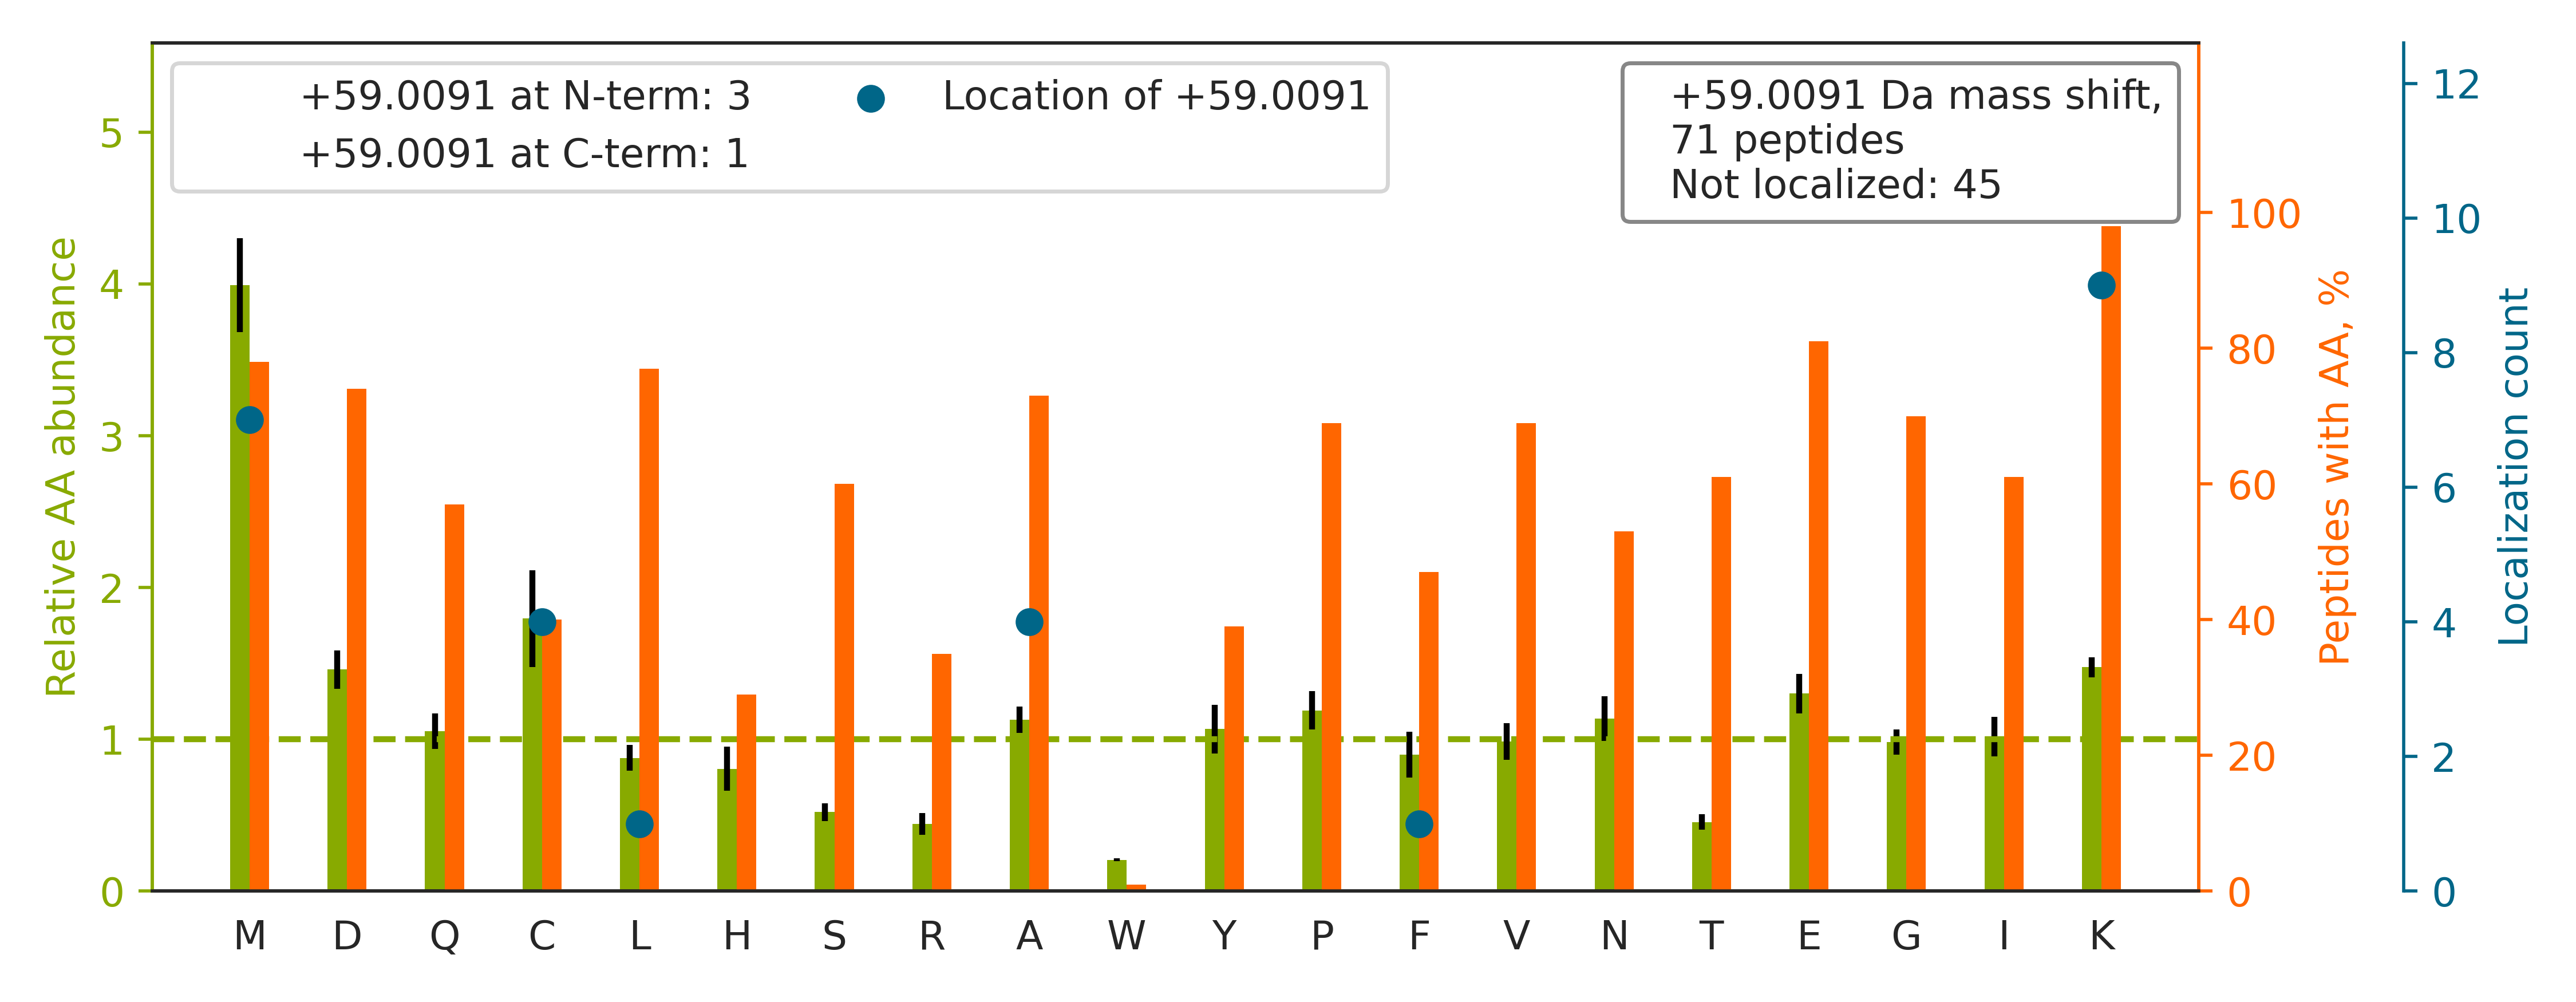

Values plotted in this chart, from the file beside it:
top isoform	localization score	spectrum
K.EVELNELEPEK[+59]QPMNAASGAAMSLAGAEK.N	0.9926	20160929_QE1_nlc1_BTW_SA_hs_HELA_S_Exp3_…
R.YDDMA[+59]ACMKSVTEQGAELSNEER.N	0.005862	20160929_QE1_nlc1_BTW_SA_hs_HELA_S_Exp3_…
R.YDDMATCMKAVTEQGAELSNEER.N		20160929_QE1_nlc1_BTW_SA_hs_HELA_S_Exp3_…
R.VTGADVPMPYAKILEDNSIPQVK.D		20160929_QE1_nlc1_BTW_SA_hs_HELA_S_Exp3_…
K.TGIEQGSDAGYLCESQKFGELVMTK.E		20160929_QE1_nlc1_BTW_SA_hs_HELA_S_Exp3_…
R.IFGGLDMLAEKLPNLTHLNLSGNK.L		20160929_QE1_nlc1_BTW_SA_hs_HELA_S_Exp3_…
R.GAGTGGLGLAVEGPSEA[+59]KMSCMDNK.D	0.02958	20160929_QE1_nlc1_BTW_SA_hs_HELA_S_Exp3_…
K.IHSAKMSPLSIVTALVDK.I		20160929_QE1_nlc1_BTW_SA_hs_HELA_S_Exp3_…
K.FGEVVDCTIKMDPNTGR.S		20160929_QE1_nlc1_BTW_SA_hs_HELA_S_Exp3_…
K.VMIGENVDEKHLPTLDHPIIPADYVAIK.A		20160929_QE1_nlc1_BTW_SA_hs_HELA_S_Exp3_…
K.DPNIVIAKMDATANDVPSPYEVR.G		20160929_QE1_nlc1_BTW_SA_hs_HELA_S_Exp3_…
K.F[+59]SMPGFKAEGPEVDVNLPK.A	0.6591	20160929_QE1_nlc1_BTW_SA_hs_HELA_S_Exp3_…
K.FLVQNIHTLAELKMTGNCLK.G		20160929_QE1_nlc1_BTW_SA_hs_HELA_S_Exp3_…
R.AEVQKLQMEAPHIIVGTPGR.V		20160929_QE1_nlc1_BTW_SA_hs_HELA_S_Exp3_…
R.LEAMKLNECVDHTPK.L		20160929_QE1_nlc1_BTW_SA_hs_HELA_S_Exp3_…
R.DYDAMGSQTKFVQCPDGELQK.R		20160929_QE1_nlc1_BTW_SA_hs_HELA_S_Exp3_…
K.DHQTITIQEMPEKAPAGQLPR.S		20160929_QE1_nlc1_BTW_SA_hs_HELA_S_Exp3_…
K.VNQKIGSC[+59]TQQDVELHVQK.I	0.6953	20160929_QE1_nlc1_BTW_SA_hs_HELA_S_Exp3_…
K.ALEEAGFKMPCQLHQVIVAR.F		20160929_QE1_nlc1_BTW_SA_hs_HELA_S_Exp3_…
K.VTDDLVC[+59]LVYKTDQAQDVK.K	0.8648	20160929_QE1_nlc1_BTW_SA_hs_HELA_S_Exp3_…
K.EILVGDVGQTVDDPYATFVKMLPDK.D		20160929_QE1_nlc1_BTW_SA_hs_HELA_S_Exp3_…
K.RVIISAPSADAPMFVMGVNHEK[+59].Y	0.8437	20160929_QE1_nlc1_BTW_SA_hs_HELA_S_Exp3_…
K.FQEMKMQEHSDQVPVGNIPR.S		20160929_QE1_nlc1_BTW_SA_hs_HELA_S_Exp3_…
K.DIYYNNMEEVCGGEKPYLSPDILEEK.H		20160929_QE1_nlc1_BTW_SA_hs_HELA_S_Exp3_…
R.VDFNVPMKNNQITNNQR.I		20160929_QE1_nlc1_BTW_SA_hs_HELA_S_Exp3_…
R.AEAESMYQIKYEELQSLAGK.H		20160929_QE1_nlc1_BTW_SA_hs_HELA_S_Exp3_…
R.VLMEKEFPGFLENQK.D		20160929_QE1_nlc1_BTW_SA_hs_HELA_S_Exp3_…
K.DYHFK[+59]VDNDENEHQLSLR.T	0.9421	20160929_QE1_nlc1_BTW_SA_hs_HELA_S_Exp3_…
K.ATAVM[+59]PDGQFKDISLSDYK.G	0.7646	20160929_QE1_nlc1_BTW_SA_hs_HELA_S_Exp3_…
K.SEALGVGDVKLPCEMDAQGPK.Q		20160929_QE1_nlc1_BTW_SA_hs_HELA_S_Exp3_…
K.RMTGSEFDFEEM[+59]K.R	0.671	20160929_QE1_nlc1_BTW_SA_hs_HELA_S_Exp3_…
K.ILKCAGNEDIITLR.A		20160929_QE1_nlc1_BTW_SA_hs_HELA_S_Exp3_…
R.TPFLLSGTSYKDLMPHDLAR.A		20160929_QE1_nlc1_BTW_SA_hs_HELA_S_Exp3_…
R.AVLMEKPDVVVGTPSR.I		20160929_QE1_nlc1_BTW_SA_hs_HELA_S_Exp3_…
K.MEKLGLGLDDESNNQQAAATQSPGDSR.R		20160929_QE1_nlc1_BTW_SA_hs_HELA_S_Exp3_…
K.IANAIMKAADEVAEGK.L		20160929_QE1_nlc1_BTW_SA_hs_HELA_S_Exp3_…
K.SVESTSPEPSKIMLVEPPVAK.V		20160929_QE1_nlc1_BTW_SA_hs_HELA_S_Exp3_…
R.AHIAQLC[+59]EKAGLLQR.A	0.8631	20160929_QE1_nlc1_BTW_SA_hs_HELA_S_Exp3_…
K.QLIFTTEDNGKENK.T		20160929_QE1_nlc1_BTW_SA_hs_HELA_S_Exp3_…
K.TAGLEEKSTAC[+59]QMLVCYAK.E	0.2441	20160929_QE1_nlc1_BTW_SA_hs_HELA_S_Exp3_…
K.IGHPAPNFKATAVMPDGQFK.D		20160929_QE1_nlc1_BTW_SA_hs_HELA_S_Exp3_…
R.ITSGPFEPDLYK[+59]SEMEVQDAELK.A	0.8413	20160929_QE1_nlc1_BTW_SA_hs_HELA_S_Exp3_…
K.TDLVPAFQNLMKDCEAEVR.A		20160929_QE1_nlc1_BTW_SA_hs_HELA_S_Exp3_…
K.LCEKMAQFDAK.K		20160929_QE1_nlc1_BTW_SA_hs_HELA_S_Exp3_…
R.L[+59]CEKVFDPQNDKPSK.W	0.7538	20160929_QE1_nlc1_BTW_SA_hs_HELA_S_Exp3_…
K.SIYGEKFEDENFILK.H		20160929_QE1_nlc1_BTW_SA_hs_HELA_S_Exp3_…
K.DSLYKDAMQYASESK.D		20160929_QE1_nlc1_BTW_SA_hs_HELA_S_Exp3_…
K.AECLEK[+59]FPVIQHFK.F	0.9236	20160929_QE1_nlc1_BTW_SA_hs_HELA_S_Exp3_…
R.LAYHPLKMQSCYEK.M		20160929_QE1_nlc1_BTW_SA_hs_HELA_S_Exp3_…
R.VM[+59]KFSVSPVVR.V	0.901	20160929_QE1_nlc1_BTW_SA_hs_HELA_S_Exp3_…
K.AANDAGYFNDEMAPIEVKTK.K		20160929_QE1_nlc1_BTW_SA_hs_HELA_S_Exp3_…
K.GITEECLKQPSLEQK.E		20160929_QE1_nlc1_BTW_SA_hs_HELA_S_Exp3_…
K.ANAQAAALYKVSDATGQM[+59]NLTK.V	0.8833	20160929_QE1_nlc1_BTW_SA_hs_HELA_S_Exp3_…
K.MEKPPA[+59]PPSLPAGPPGVK.R	0.5661	20160929_QE1_nlc1_BTW_SA_hs_HELA_S_Exp3_…
K.VIQGCGNPK[+59]VNPQGPGPEEK.R	0.7567	20160929_QE1_nlc1_BTW_SA_hs_HELA_S_Exp3_…
K.MNAKWDTGENPIYK.S		20160929_QE1_nlc1_BTW_SA_hs_HELA_S_Exp3_…
-.M[+59]VNPTVFFDIAVDGEPLGR.V	1	20160929_QE1_nlc1_BTW_SA_hs_HELA_S_Exp3_…
K.SNYNLPMHK[+59]MINTDLSR.I	0.837	20160929_QE1_nlc1_BTW_SA_hs_HELA_S_Exp3_…
K.TTLLKMADCGGLPQISQPAK.L		20160929_QE1_nlc1_BTW_SA_hs_HELA_S_Exp3_…
R.LQTMKEELDFQK.N		20160929_QE1_nlc1_BTW_SA_hs_HELA_S_Exp3_…
... 11 more rows
